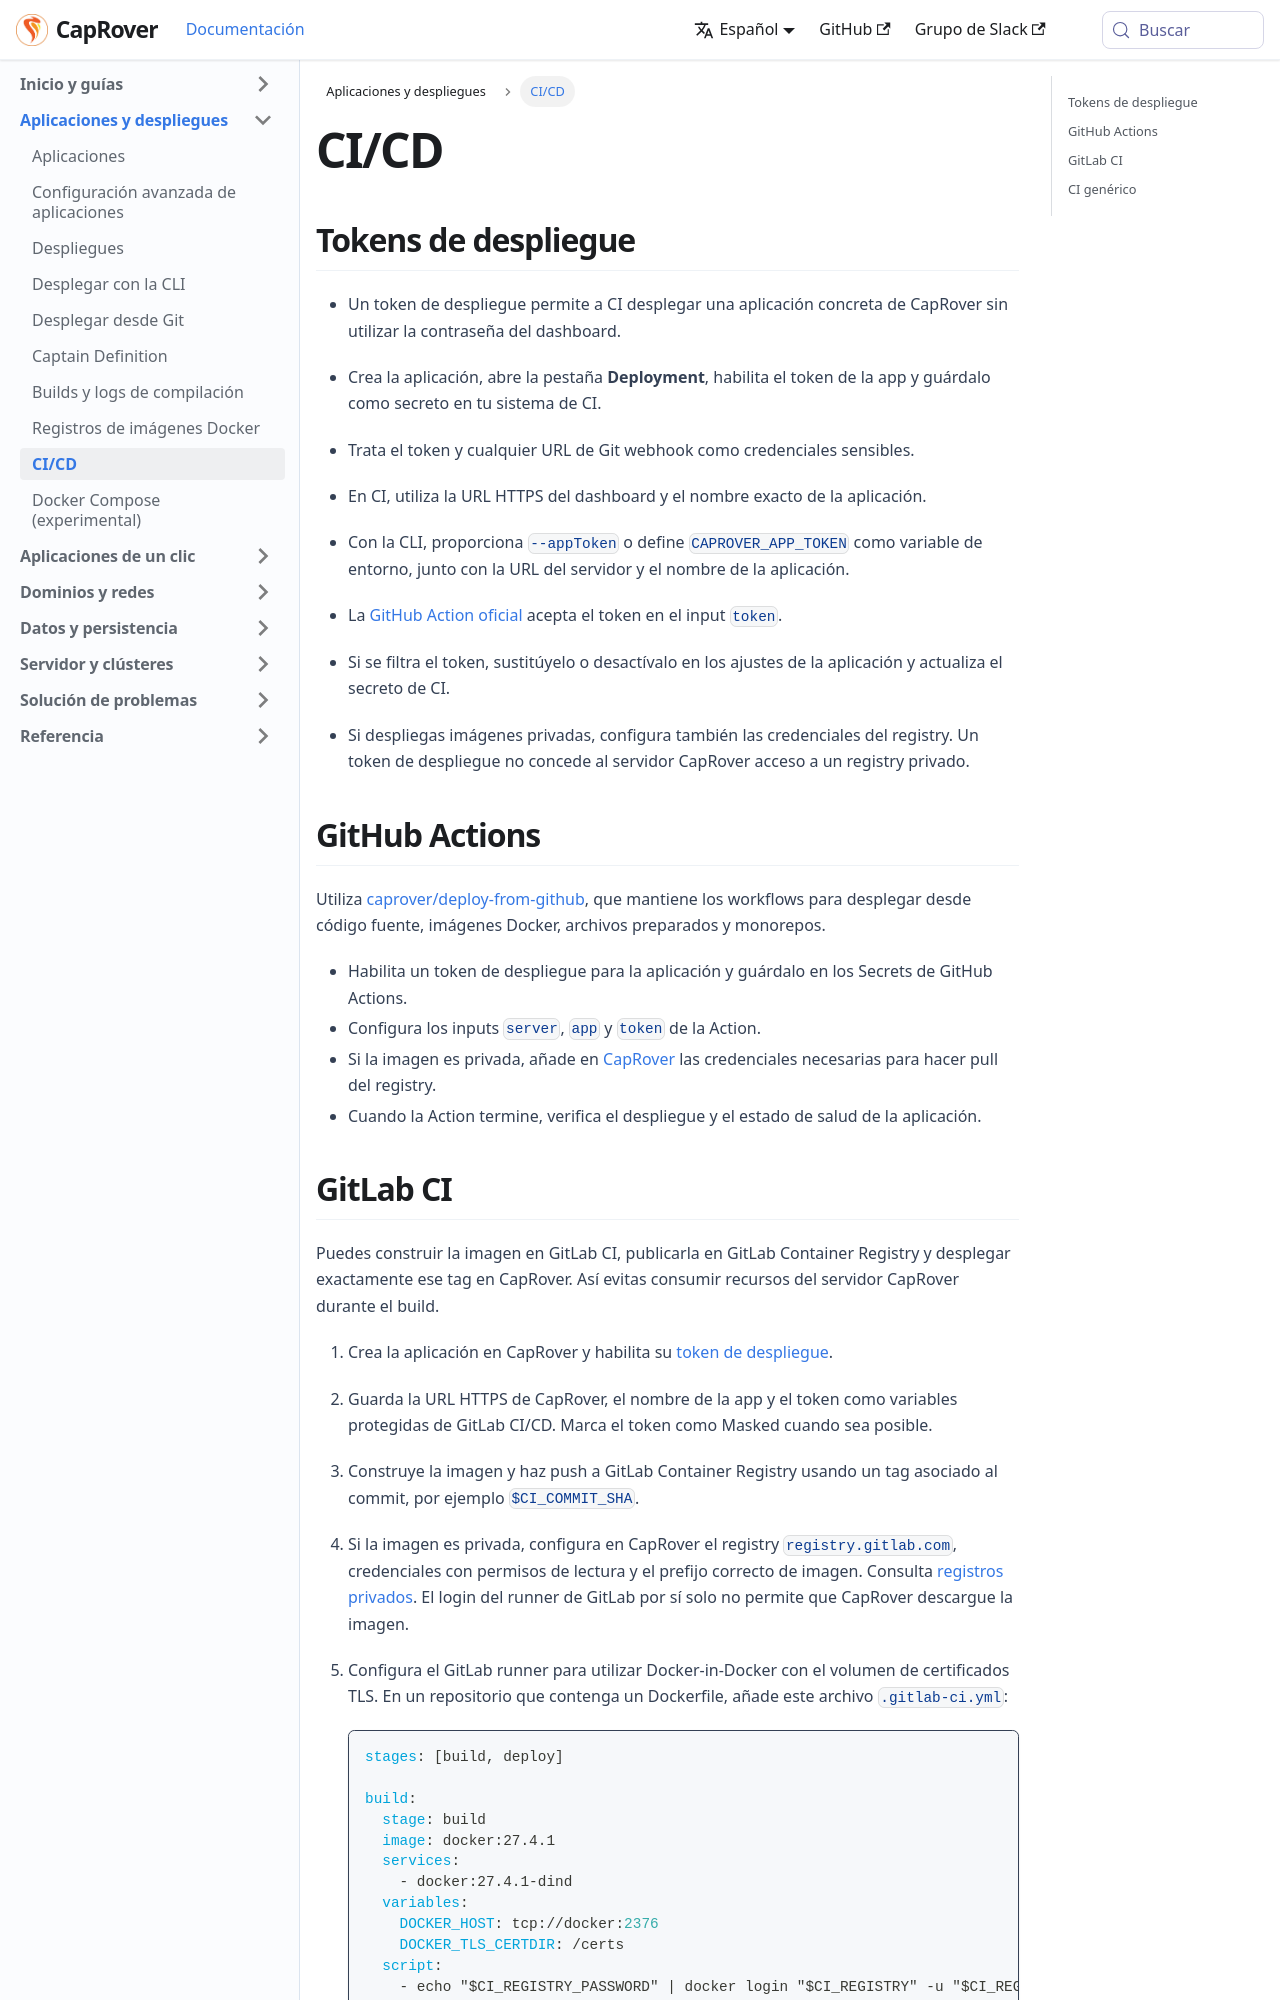

repository: caprover/caprover-website · page: es-ES/docs/deployments/ci-cd.html · generator: docusaurus

---
id: index
title: CI/CD
slug: /deployments/ci-cd
---

<span id="source-deployments-ci-cd-deployment-tokens"></span>

## Tokens de despliegue

- Un token de despliegue permite a CI desplegar una aplicación concreta de CapRover sin utilizar la contraseña del dashboard.
- Crea la aplicación, abre la pestaña **Deployment**, habilita el token de la app y guárdalo como secreto en tu sistema de CI.
- Trata el token y cualquier URL de Git webhook como credenciales sensibles.

- En CI, utiliza la URL HTTPS del dashboard y el nombre exacto de la aplicación.
- Con la CLI, proporciona `--appToken` o define `CAPROVER_APP_TOKEN` como variable de entorno, junto con la URL del servidor y el nombre de la aplicación.
- La [GitHub Action oficial](https://github.com/caprover/deploy-from-github) acepta el token en el input `token`.

- Si se filtra el token, sustitúyelo o desactívalo en los ajustes de la aplicación y actualiza el secreto de CI.
- Si despliegas imágenes privadas, configura también las credenciales del registry. Un token de despliegue no concede al servidor CapRover acceso a un registry privado.

<span id="source-deployments-ci-cd-github-actions"></span>

## GitHub Actions

Utiliza [caprover/deploy-from-github](https://github.com/caprover/deploy-from-github), que mantiene los workflows para desplegar desde código fuente, imágenes Docker, archivos preparados y monorepos.

- Habilita un token de despliegue para la aplicación y guárdalo en los Secrets de GitHub Actions.
- Configura los inputs `server`, `app` y `token` de la Action.
- Si la imagen es privada, añade en [CapRover](../registries/index.md) las credenciales necesarias para hacer pull del registry.
- Cuando la Action termine, verifica el despliegue y el estado de salud de la aplicación.

<span id="source-deployments-ci-cd-gitlab-ci"></span>
